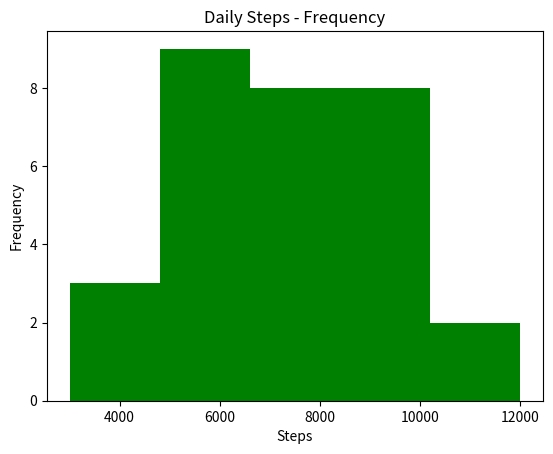
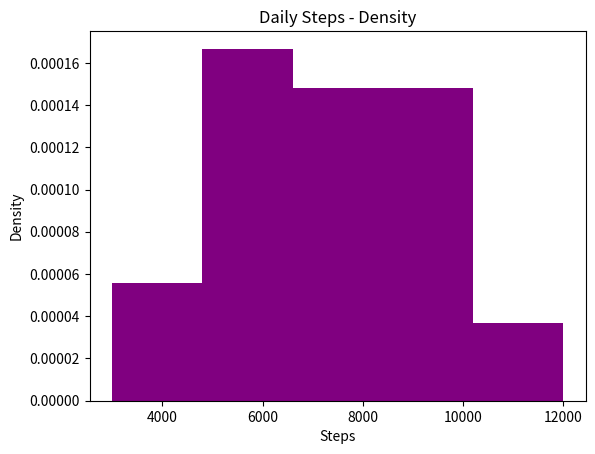

Recreate these plots in Python, in order.
import matplotlib.pyplot as plt

steps = [3000, 4500, 5000, 6000, 7000, 8000, 5500,
         6500, 9000, 10000, 7500, 8500, 4000, 5000,
         6500, 7000, 8000, 9500, 11000, 6000, 7500,
         8500, 9000, 5500, 6500, 7000, 8000, 10000,
         12000, 9000]

plt.hist(steps, bins=5, color='green')

plt.title('Daily Steps - Frequency')
plt.xlabel('Steps')
plt.ylabel('Frequency')

plt.show()

plt.hist(steps, bins=5, density=True, color='purple')

plt.title('Daily Steps - Density')
plt.xlabel('Steps')
plt.ylabel('Density')

plt.show()
